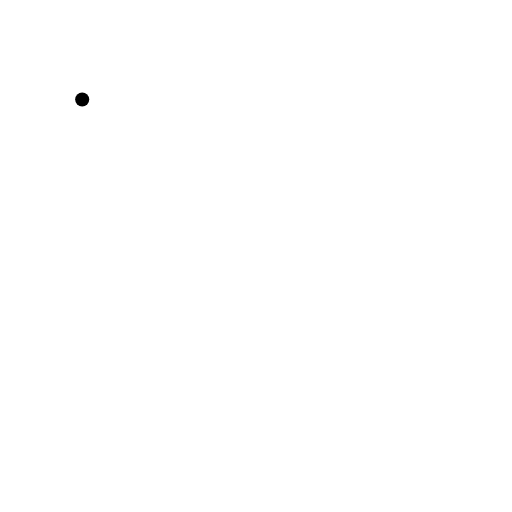
t = 0.00 s
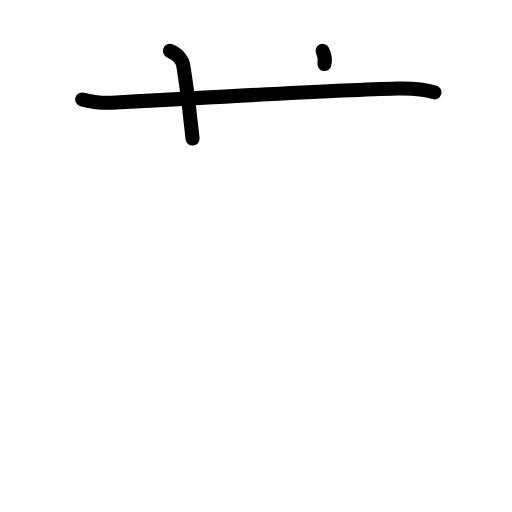
t = 2.40 s
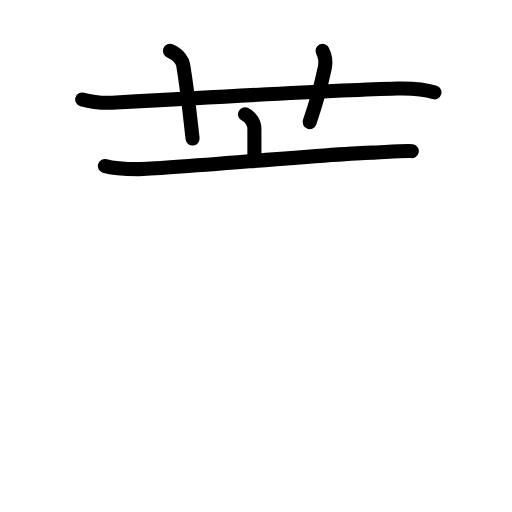
t = 4.80 s
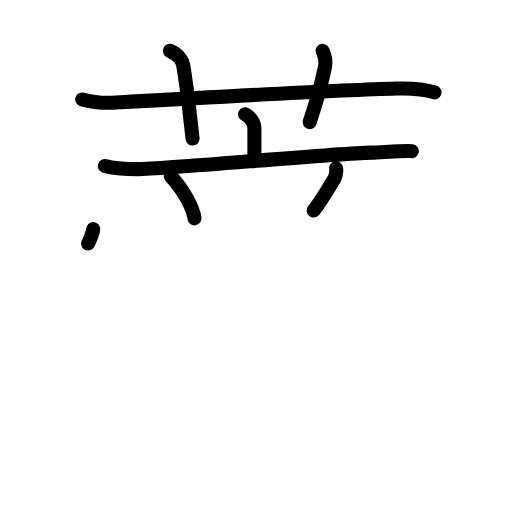
t = 7.20 s
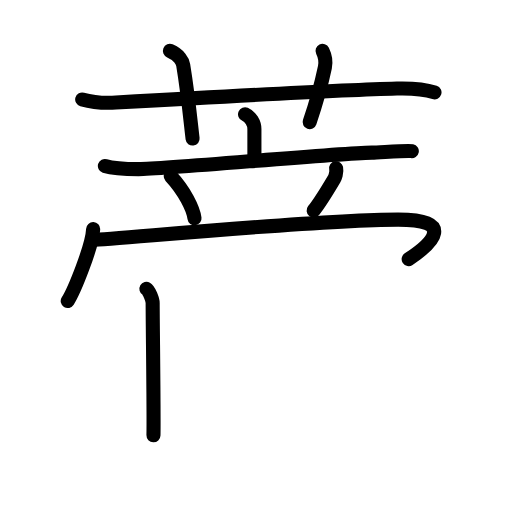
t = 9.60 s
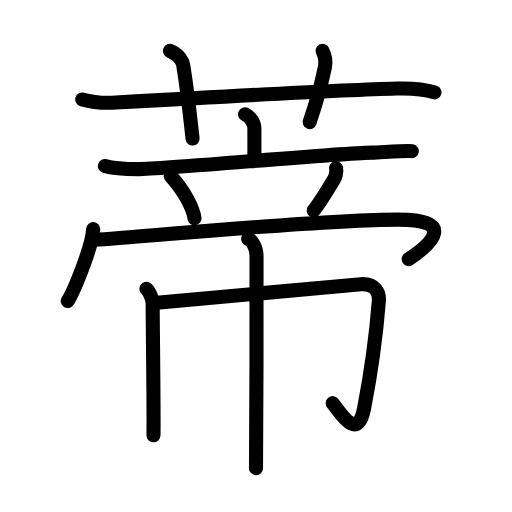
t = 12.00 s

The animated SVG that drew these frames (rendered in a browser with its animation timeline set to each time). Animation: 37 SMIL elements (animate=37); one cycle of 12.00 s.

<?xml version="1.0" encoding="UTF-8"?>
<!--
AniKanjiVG is licensed by CC-BY-SA Paul C. Sommerhoff (https://bitbucket.org/sommerhoff/anikanjivg).
AniKanjiVG uses KanjiVG which is licensed by CC-BY-SA Ulrich Apel (http://kanjivg.tagaini.net).
See also http://creativecommons.org/licenses/by-sa/3.0/
-->
<svg xmlns:kvg='http://kanjivg.tagaini.net' xmlns='http://www.w3.org/2000/svg' width='109' height='109' viewBox='0 0 109 109' style='fill:none;stroke:#000000;stroke-width:3;stroke-linecap:round;stroke-linejoin:round;' id="kvg:kanji_08482"><g id="kvg:08482" kvg:element="蒂"><g id="kvg:08482-g1" kvg:element="艹" kvg:variant="true" kvg:original="艸" kvg:position="top" kvg:radical="tradit"><path id="kvg:08482-s1" kvg:type="㇐" d="M17.5,21.17c1.3,0.37,4.25,0.83,7.17,0.67c13.03-0.74,47.02-2.67,59.83-3c3.25-0.08,6,0.17,8,0.83"><animate attributeName="d" begin="0.0s" dur="0.3333333333333333s" from="M17.5,21.17C17.5,21.17,17.5,21.17,17.5,21.17" to="M17.5,21.17c1.3,0.37,4.25,0.83,7.17,0.67" />
<animate attributeName="d" begin="0.3333333333333333s" dur="0.3333333333333333s" from="M17.5,21.17c1.3,0.37,4.25,0.83,7.17,0.67c0,0,0,0,0,0,0" to="M17.5,21.17c1.3,0.37,4.25,0.83,7.17,0.67c13.03-0.74,47.02-2.67,59.83-3" />
<animate attributeName="d" begin="0.6666666666666666s" dur="0.3333333333333333s" from="M17.5,21.17c1.3,0.37,4.25,0.83,7.17,0.67c13.03-0.74,47.02-2.67,59.83-3c0,0,0,0,0,0,0" to="M17.5,21.17c1.3,0.37,4.25,0.83,7.17,0.67c13.03-0.74,47.02-2.67,59.83-3c3.25-0.08,6,0.17,8,0.83" />
</path>
<path id="kvg:08482-s2" kvg:type="㇑a" d="M36.17,10.83c2,0.83,2.72,2.29,2.83,3c1.1,6.66,1.69,13.24,2,15.67"><animate attributeName="d" begin="1.0s" dur="0.5s" from="M36.17,10.83C36.17,10.83,36.17,10.83,36.17,10.83" to="M36.17,10.83c2,0.83,2.72,2.29,2.83,3" />
<animate attributeName="d" begin="1.5s" dur="0.5s" from="M36.17,10.83c2,0.83,2.72,2.29,2.83,3c0,0,0,0,0,0,0" to="M36.17,10.83c2,0.83,2.72,2.29,2.83,3c1.1,6.66,1.69,13.24,2,15.67" />
<animate attributeName="d" begin="0s" dur="1.0s" from="M-100,-100" to="M-100,-100" />
</path>
<path id="kvg:08482-s3" kvg:type="㇑a" d="M68.67,10.83c0.33,0.67,0.83,1.92,0.5,3.5c-1.07,5.1-1.64,6.97-3.25,11.67"><animate attributeName="d" begin="2.0s" dur="0.5s" from="M68.67,10.83C68.67,10.83,68.67,10.83,68.67,10.83" to="M68.67,10.83c0.33,0.67,0.83,1.92,0.5,3.5" />
<animate attributeName="d" begin="2.5s" dur="0.5s" from="M68.67,10.83c0.33,0.67,0.83,1.92,0.5,3.5c0,0,0,0,0,0,0" to="M68.67,10.83c0.33,0.67,0.83,1.92,0.5,3.5c-1.07,5.1-1.64,6.97-3.25,11.67" />
<animate attributeName="d" begin="0s" dur="2.0s" from="M-100,-100" to="M-100,-100" />
</path>
</g>
<g id="kvg:08482-g2" kvg:element="帝" kvg:position="bottom"><g id="kvg:08482-g3" kvg:position="top"><g id="kvg:08482-g4" kvg:element="亠"><path id="kvg:08482-s4" kvg:type="㇑a" d="M52.17,24.33c1.16,0.5,1.99,1.88,1.99,3.15c0,2.02,0,0.5,0,6"><animate attributeName="d" begin="3.0s" dur="0.5s" from="M52.17,24.33C52.17,24.33,52.17,24.33,52.17,24.33" to="M52.17,24.33c1.16,0.5,1.99,1.88,1.99,3.15" />
<animate attributeName="d" begin="3.5s" dur="0.5s" from="M52.17,24.33c1.16,0.5,1.99,1.88,1.99,3.15c0,0,0,0,0,0,0" to="M52.17,24.33c1.16,0.5,1.99,1.88,1.99,3.15c0,2.02,0,0.5,0,6" />
<animate attributeName="d" begin="0s" dur="3.0s" from="M-100,-100" to="M-100,-100" />
</path>
<path id="kvg:08482-s5" kvg:type="㇐" d="M22.33,35.33C23.43,35.68,26.75,36,29.5,36c6.18,0,40.33-3.25,49.67-3.5c1.82-0.05,7.59-0.51,8.5-0.33"><animate attributeName="d" begin="4.0s" dur="0.3333333333333333s" from="M22.33,35.33C22.33,35.33,22.33,35.33,22.33,35.33" to="M22.33,35.33C23.43,35.68,26.75,36,29.5,36" />
<animate attributeName="d" begin="4.333333333333333s" dur="0.3333333333333333s" from="M22.33,35.33C23.43,35.68,26.75,36,29.5,36c0,0,0,0,0,0,0" to="M22.33,35.33C23.43,35.68,26.75,36,29.5,36c6.18,0,40.33-3.25,49.67-3.5" />
<animate attributeName="d" begin="4.666666666666667s" dur="0.3333333333333333s" from="M22.33,35.33C23.43,35.68,26.75,36,29.5,36c6.18,0,40.33-3.25,49.67-3.5c0,0,0,0,0,0,0" to="M22.33,35.33C23.43,35.68,26.75,36,29.5,36c6.18,0,40.33-3.25,49.67-3.5c1.82-0.05,7.59-0.51,8.5-0.33" />
<animate attributeName="d" begin="0s" dur="4.0s" from="M-100,-100" to="M-100,-100" />
</path>
</g>
<path id="kvg:08482-s6" kvg:type="㇔" d="M36.34,37.49c2.93,3.14,4.8,6.92,5.07,8.99"><animate attributeName="d" begin="5.0s" dur="1.0s" from="M36.34,37.49C36.34,37.49,36.34,37.49,36.34,37.49" to="M36.34,37.49c2.93,3.14,4.8,6.92,5.07,8.99" />
<animate attributeName="d" begin="0s" dur="5.0s" from="M-100,-100" to="M-100,-100" />
</path>
<path id="kvg:08482-s7" kvg:type="㇒" d="M71.56,35.82c0.19,0.93-0.27,2.03-0.41,2.26c-1.67,2.82-3.34,5.45-4.38,6.74"><animate attributeName="d" begin="6.0s" dur="0.5s" from="M71.56,35.82C71.56,35.82,71.56,35.82,71.56,35.82" to="M71.56,35.82c0.19,0.93-0.27,2.03-0.41,2.26" />
<animate attributeName="d" begin="6.5s" dur="0.5s" from="M71.56,35.82c0.19,0.93-0.27,2.03-0.41,2.26c0,0,0,0,0,0,0" to="M71.56,35.82c0.19,0.93-0.27,2.03-0.41,2.26c-1.67,2.82-3.34,5.45-4.38,6.74" />
<animate attributeName="d" begin="0s" dur="6.0s" from="M-100,-100" to="M-100,-100" />
</path>
<g id="kvg:08482-g5" kvg:element="冖"><path id="kvg:08482-s8" kvg:type="㇔" d="M19.83,48.77c-0.16,3.64-4.04,13.15-5.41,15.31"><animate attributeName="d" begin="7.0s" dur="1.0s" from="M19.83,48.77C19.83,48.77,19.83,48.77,19.83,48.77" to="M19.83,48.77c-0.16,3.64-4.04,13.15-5.41,15.31" />
<animate attributeName="d" begin="0s" dur="7.0s" from="M-100,-100" to="M-100,-100" />
</path>
<path id="kvg:08482-s9" kvg:type="㇖b" d="M19.89,51.07c3.49,0,47.3-4.32,64.86-4.32c11.94,0,7.75,4.75,2.25,8.42"><animate attributeName="d" begin="8.0s" dur="0.5s" from="M19.89,51.07C19.89,51.07,19.89,51.07,19.89,51.07" to="M19.89,51.07c3.49,0,47.3-4.32,64.86-4.32" />
<animate attributeName="d" begin="8.5s" dur="0.5s" from="M19.89,51.07c3.49,0,47.3-4.32,64.86-4.32c0,0,0,0,0,0,0" to="M19.89,51.07c3.49,0,47.3-4.32,64.86-4.32c11.94,0,7.75,4.75,2.25,8.42" />
<animate attributeName="d" begin="0s" dur="8.0s" from="M-100,-100" to="M-100,-100" />
</path>
</g>
</g>
<g id="kvg:08482-g6" kvg:element="巾" kvg:position="bottom"><path id="kvg:08482-s10" kvg:type="㇑" d="M31.17,61.5c0.57,0.33,1.33,2.33,1.33,3c0,4.32,0.28,24.04,0.17,28.17"><animate attributeName="d" begin="9.0s" dur="0.5s" from="M31.17,61.5C31.17,61.5,31.17,61.5,31.17,61.5" to="M31.17,61.5c0.57,0.33,1.33,2.33,1.33,3" />
<animate attributeName="d" begin="9.5s" dur="0.5s" from="M31.17,61.5c0.57,0.33,1.33,2.33,1.33,3c0,0,0,0,0,0,0" to="M31.17,61.5c0.57,0.33,1.33,2.33,1.33,3c0,4.32,0.28,24.04,0.17,28.17" />
<animate attributeName="d" begin="0s" dur="9.0s" from="M-100,-100" to="M-100,-100" />
</path>
<path id="kvg:08482-s11" kvg:type="㇆a" d="M32.83,64.5c3.69-0.23,41.25-3.85,44-4c3.23-0.17,3.95,1.97,3.83,3.5C80,72.5,79.25,78,77.5,87c-1.4,7.22-5.13,0.69-6.67-1.17"><animate attributeName="d" begin="10.0s" dur="0.25s" from="M32.83,64.5C32.83,64.5,32.83,64.5,32.83,64.5" to="M32.83,64.5c3.69-0.23,41.25-3.85,44-4" />
<animate attributeName="d" begin="10.25s" dur="0.25s" from="M32.83,64.5c3.69-0.23,41.25-3.85,44-4c0,0,0,0,0,0,0" to="M32.83,64.5c3.69-0.23,41.25-3.85,44-4c3.23-0.17,3.95,1.97,3.83,3.5" />
<animate attributeName="d" begin="10.5s" dur="0.25s" from="M32.83,64.5c3.69-0.23,41.25-3.85,44-4c3.23-0.17,3.95,1.97,3.83,3.5c0,0,0,0,0,0,0" to="M32.83,64.5c3.69-0.23,41.25-3.85,44-4c3.23-0.17,3.95,1.97,3.83,3.5C80,72.5,79.25,78,77.5,87" />
<animate attributeName="d" begin="10.75s" dur="0.25s" from="M32.83,64.5c3.69-0.23,41.25-3.85,44-4c3.23-0.17,3.95,1.97,3.83,3.5C80,72.5,79.25,78,77.5,87c0,0,0,0,0,0,0" to="M32.83,64.5c3.69-0.23,41.25-3.85,44-4c3.23-0.17,3.95,1.97,3.83,3.5C80,72.5,79.25,78,77.5,87c-1.4,7.22-5.13,0.69-6.67-1.17" />
<animate attributeName="d" begin="0s" dur="10.0s" from="M-100,-100" to="M-100,-100" />
</path>
<path id="kvg:08482-s12" kvg:type="㇑" d="M52.83,50.83c0.7,0.3,1.78,1.67,1.78,3.64c0,0.61,0.03,41.49-0.11,45.19"><animate attributeName="d" begin="11.0s" dur="0.5s" from="M52.83,50.83C52.83,50.83,52.83,50.83,52.83,50.83" to="M52.83,50.83c0.7,0.3,1.78,1.67,1.78,3.64" />
<animate attributeName="d" begin="11.5s" dur="0.5s" from="M52.83,50.83c0.7,0.3,1.78,1.67,1.78,3.64c0,0,0,0,0,0,0" to="M52.83,50.83c0.7,0.3,1.78,1.67,1.78,3.64c0,0.61,0.03,41.49-0.11,45.19" />
<animate attributeName="d" begin="0s" dur="11.0s" from="M-100,-100" to="M-100,-100" />
</path>
</g>
</g>
</g>
</svg>
